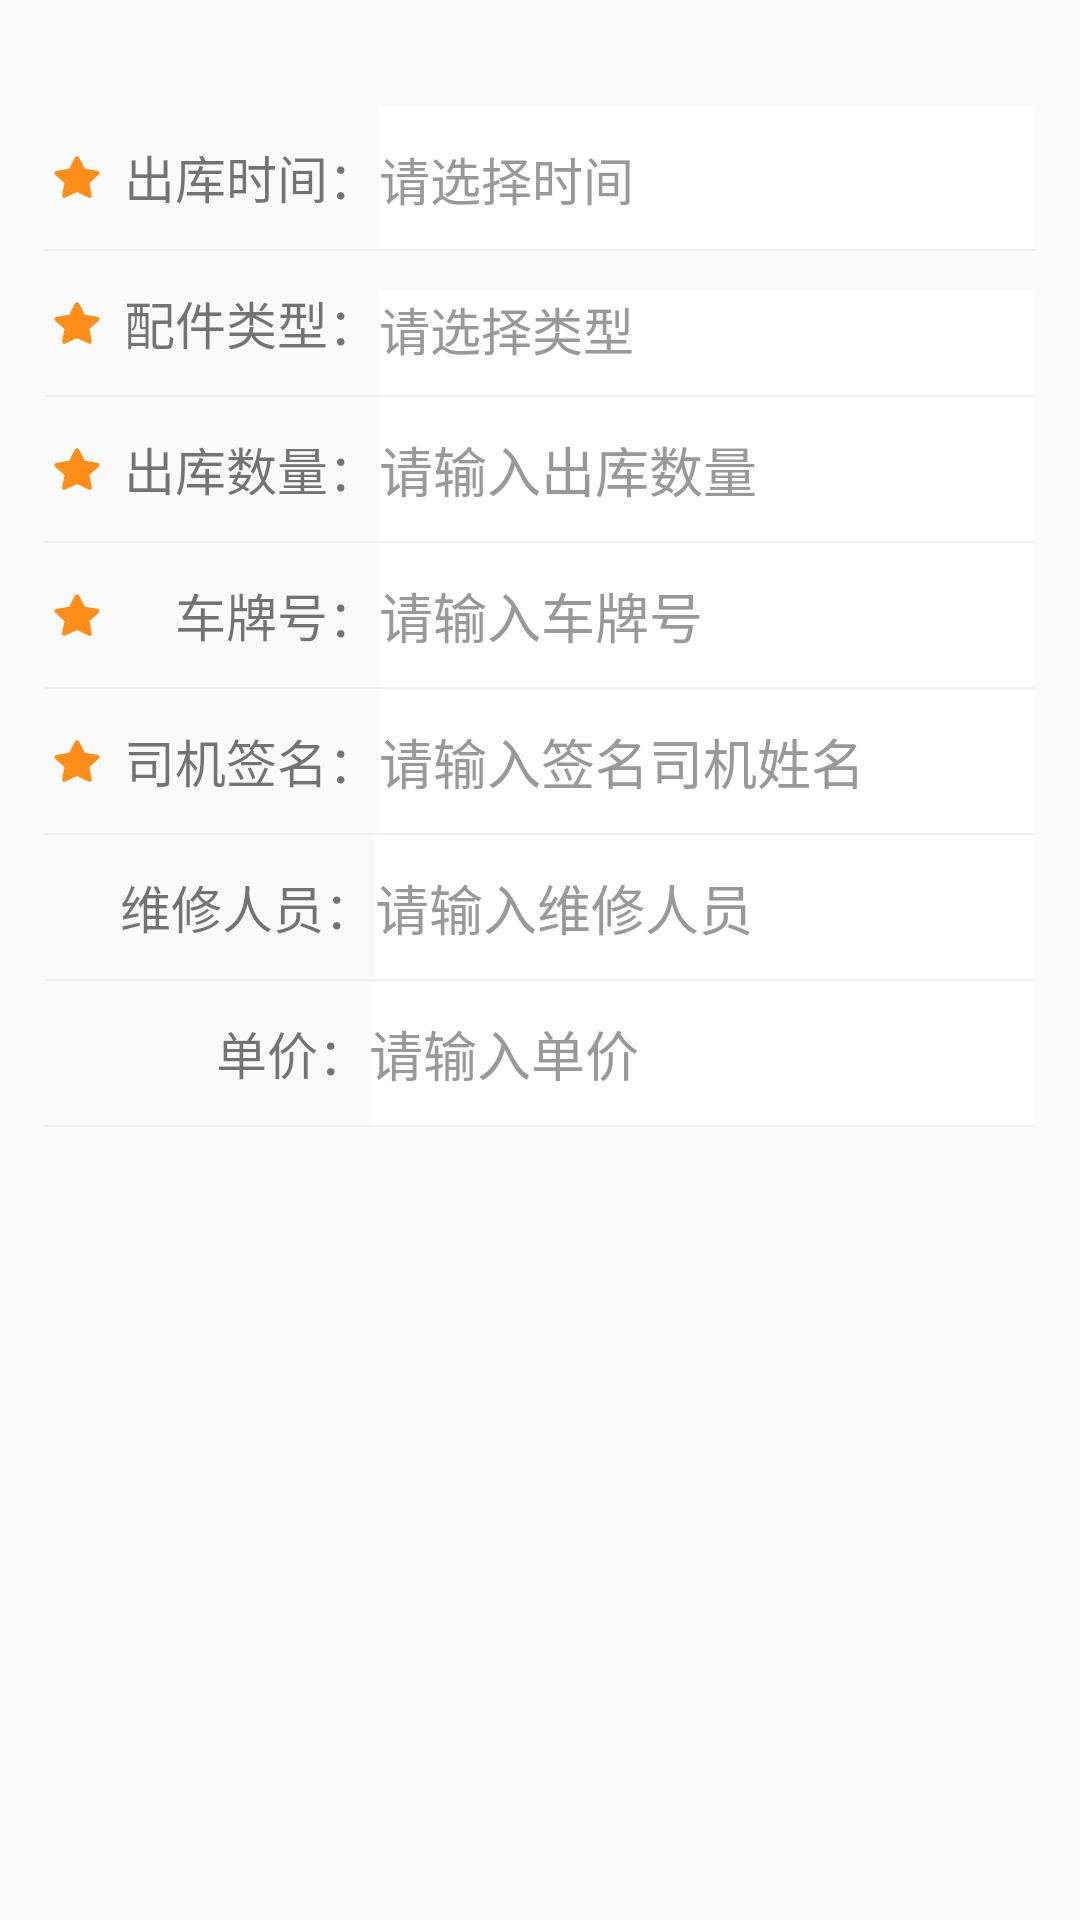

Write the Android layout XML for this screen, with the resource values it uses.
<!-- AndroidManifest.xml: application theme AppTheme -->
<!-- res/layout/include_outgoing_detail_layout.xml -->
<LinearLayout xmlns:android="http://schemas.android.com/apk/res/android"
    xmlns:tools="http://schemas.android.com/tools"
    android:layout_width="match_parent"
    android:layout_height="match_parent"
    android:orientation="vertical"
    android:padding="@dimen/common_padding"
    tools:ignore="HardcodedText,SpUsage,TextFields">

    <LinearLayout
        android:layout_width="match_parent"
        android:layout_height="wrap_content"
        android:orientation="horizontal"
        android:paddingTop="@dimen/size_20">

        <TextView
            android:layout_width="wrap_content"
            android:layout_height="48dp"
            android:drawableStart="@mipmap/icon_star"
            android:drawableLeft="@mipmap/icon_star"
            android:drawablePadding="@dimen/size_5"
            android:gravity="center_vertical"
            android:text="出库时间："
            android:textSize="@dimen/size_17" />

        <TextView
            android:id="@+id/info_time_input"
            android:layout_width="match_parent"
            android:layout_height="48dp"
            android:background="@android:color/white"
            android:gravity="center_vertical"
            android:hint="请选择时间"
            android:textColor="@color/text_color"
            android:textColorHint="@color/hint_color"
            android:textSize="@dimen/size_17" />
    </LinearLayout>

    <include layout="@layout/include_devider_layout" />

    <LinearLayout
        android:layout_width="match_parent"
        android:layout_height="wrap_content"
        android:orientation="horizontal">

        <TextView
            android:layout_width="wrap_content"
            android:layout_height="48dp"
            android:drawableStart="@mipmap/icon_star"
            android:drawableLeft="@mipmap/icon_star"
            android:drawablePadding="@dimen/size_5"
            android:gravity="center_vertical"
            android:text="配件类型："
            android:textSize="@dimen/size_17" />

        <TextView
            android:id="@+id/info_type_input"
            android:layout_width="match_parent"
            android:layout_height="48dp"
            android:background="@android:color/white"
            android:hint="请选择类型"
            android:textColor="@color/text_color"
            android:textColorHint="@color/hint_color"
            android:textSize="@dimen/size_17" />
    </LinearLayout>

    <include layout="@layout/include_devider_layout" />

    <LinearLayout
        android:layout_width="match_parent"
        android:layout_height="wrap_content"
        android:orientation="horizontal">

        <TextView
            android:layout_width="wrap_content"
            android:layout_height="48dp"
            android:drawableStart="@mipmap/icon_star"
            android:drawableLeft="@mipmap/icon_star"
            android:drawablePadding="@dimen/size_5"
            android:gravity="center_vertical"
            android:text="出库数量："
            android:textSize="@dimen/size_17" />

        <EditText
            android:id="@+id/info_count_input"
            android:layout_width="match_parent"
            android:layout_height="48dp"
            android:background="@android:color/white"
            android:hint="请输入出库数量"
            android:inputType="numberDecimal"
            android:textColor="@color/text_color"
            android:textColorHint="@color/hint_color" />
    </LinearLayout>

    <include layout="@layout/include_devider_layout" />

    <LinearLayout
        android:layout_width="match_parent"
        android:layout_height="wrap_content"
        android:orientation="horizontal">

        <TextView
            android:layout_width="wrap_content"
            android:layout_height="48dp"
            android:drawableStart="@mipmap/icon_star"
            android:drawableLeft="@mipmap/icon_star"
            android:drawablePadding="22dp"
            android:gravity="center_vertical"
            android:text="车牌号："
            android:textSize="@dimen/size_17" />

        <EditText
            android:id="@+id/info_number_plate_input"
            android:layout_width="match_parent"
            android:layout_height="48dp"
            android:background="@android:color/white"
            android:hint="请输入车牌号"
            android:inputType="text"
            android:textColor="@color/text_color"
            android:textColorHint="@color/hint_color" />
    </LinearLayout>

    <include layout="@layout/include_devider_layout" />

    <LinearLayout
        android:layout_width="match_parent"
        android:layout_height="wrap_content"
        android:orientation="horizontal">

        <TextView
            android:layout_width="wrap_content"
            android:layout_height="48dp"
            android:drawableStart="@mipmap/icon_star"
            android:drawableLeft="@mipmap/icon_star"
            android:drawablePadding="5dp"
            android:gravity="center_vertical"
            android:text="司机签名："
            android:textSize="@dimen/size_17" />

        <EditText
            android:id="@+id/info_sign_input"
            android:layout_width="match_parent"
            android:layout_height="48dp"
            android:background="@android:color/white"
            android:hint="请输入签名司机姓名"
            android:inputType="text"
            android:textColor="@color/text_color"
            android:textColorHint="@color/hint_color" />
    </LinearLayout>

    <include layout="@layout/include_devider_layout" />

    <LinearLayout
        android:layout_width="match_parent"
        android:layout_height="wrap_content"
        android:orientation="horizontal">

        <TextView
            android:layout_width="wrap_content"
            android:layout_height="48dp"
            android:layout_marginStart="25dp"
            android:layout_marginLeft="25dp"
            android:gravity="center_vertical"
            android:text="维修人员："
            android:textSize="@dimen/size_17" />

        <EditText
            android:id="@+id/info_repair_input"
            android:layout_width="match_parent"
            android:layout_height="48dp"
            android:background="@android:color/white"
            android:hint="请输入维修人员"
            android:inputType="text"
            android:textColor="@color/text_color"
            android:textColorHint="@color/hint_color" />
    </LinearLayout>

    <include layout="@layout/include_devider_layout" />

    <LinearLayout
        android:layout_width="match_parent"
        android:layout_height="wrap_content"
        android:orientation="horizontal">

        <TextView
            android:layout_width="wrap_content"
            android:layout_height="48dp"
            android:layout_marginStart="57dp"
            android:layout_marginLeft="57dp"
            android:gravity="center_vertical"
            android:text="单价："
            android:textSize="@dimen/size_17" />

        <EditText
            android:id="@+id/info_price_input"
            android:layout_width="match_parent"
            android:layout_height="48dp"
            android:background="@android:color/white"
            android:hint="请输入单价"
            android:inputType="numberDecimal"
            android:textColor="@color/text_color"
            android:textColorHint="@color/hint_color" />
    </LinearLayout>

    <include layout="@layout/include_devider_layout" />
</LinearLayout>
<!-- res/layout/include_devider_layout.xml (included above) -->
<?xml version="1.0" encoding="utf-8"?>
<View xmlns:android="http://schemas.android.com/apk/res/android"
    android:layout_width="match_parent"
    android:layout_height="@dimen/line_height"
    android:background="@color/line_color" />
<!-- resources referenced by this layout -->
<resources>
  <color name="hint_color">#999</color>
  <color name="line_color">#F0F0F0</color>
  <color name="text_color">#333</color>
  <dimen name="common_padding">15dp</dimen>
  <dimen name="line_height">0.5dp</dimen>
  <dimen name="size_17">17dp</dimen>
  <dimen name="size_20">20dp</dimen>
  <dimen name="size_5">5dp</dimen>
  <!-- mipmap icon_star: png bitmap (mipmap-xxhdpi, 945 bytes) -->
  <style name="AppTheme" parent="Theme.AppCompat.Light.NoActionBar">
          
          <item name="colorPrimary">@color/colorPrimary</item>
          <item name="colorPrimaryDark">@color/colorPrimary</item>
          <item name="colorAccent">@color/colorAccent</item>
          <item name="android:windowAnimationStyle">@style/activityAnimation</item>
          <item name="android:windowSoftInputMode">adjustPan</item>
      </style>
  <color name="colorPrimary">#3d5cc6</color>
  <color name="colorAccent">#000000</color>
  <style name="activityAnimation" parent="@android:style/Animation">
          <item name="android:activityOpenEnterAnimation">@anim/slide_right_in</item>
          <item name="android:activityOpenExitAnimation">@anim/slide_left_out</item>
          <item name="android:activityCloseEnterAnimation">@anim/slide_left_in</item>
          <item name="android:activityCloseExitAnimation">@anim/slide_right_out</item>
      </style>
</resources>
